Run: headless pygame with SDL's dummy video driver; simulated clock (each Clock.tick advances the game by its frame time, no real sleeping); random seed 0; keys injected as events and as key.get_pressed() state; mouse plan: one left click at the window centre at the start of phase 2, then a move to the lower-right quarter at the start of phase 3.
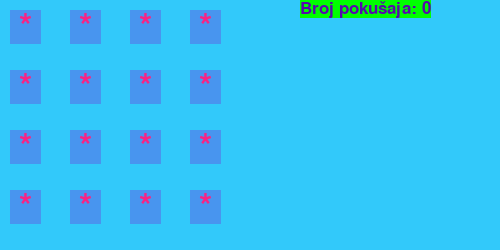
Frame 1 of 4 · flips 1–60 · no input
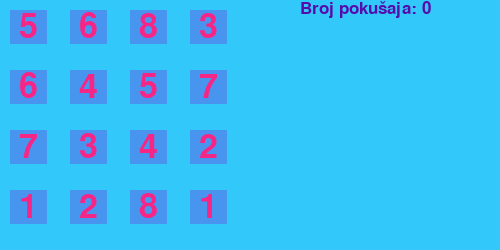
Frame 2 of 4 · flips 61–180 · clicked the window centre · tapped SPACE, RETURN · held RIGHT (→), D
Frame 3 of 4 · flips 181–300 · moved the mouse to the lower-right quarter · held DOWN (↓), S · screen unchanged from frame 2, image omitted
Frame 4 of 4 · flips 301–420 · held LEFT (←), A, UP (↑), W · screen unchanged from frame 3, image omitted

The pygame program that drew these frames:

import pygame #ucitavanje biblioteke pygame
from pygame.locals import *
import random

pygame.init()

background = (50, 201, 250)
message_color= (86, 11, 173)

screen = pygame.display.set_mode((500, 250))
screen.fill(background)
pygame.display.set_caption("Igra pamcenja")

font = pygame.font.SysFont("Viga", 25)

#razlika u odnosu na prethodnu verziju - dodavanje blanko pre i posle ispisa
#* ili broja da bi se dobilo sire polje
class Cell:
    text_color=(247, 37, 133)
    background_color = (72, 149, 239)
    cell_font = pygame.font.SysFont("Viga", 50)

    def __init__(self, topLeft, value=0):
        self.value=value
        self.guessed = False
        self.image = self.cell_font.render(' * ', True, self.text_color, self.background_color)
        self.rect = pygame.Rect(topLeft,(50,50))

    def showValue(self, yes=False):
        if yes or self.guessed:
            self.image = self.cell_font.render(f" {self.value} ", True, self.text_color, self.background_color)
        else:
            self.image = self.cell_font.render(' * ', True, self.text_color, self.background_color)


running = True

values = list(range(1, 9))
values += values

cells = []
for i in range(0, 4):
    for j in range(0, 4):
        x = random.randint(0, len(values) - 1)
        cells.append(Cell((10+i * 60, 10+j * 60), values[x]))
        del values[x]
        screen.blit(cells[-1].image, cells[-1].rect)

num_of_pairs = 0
value_of_clicked_cells=[]

num_of_pairs_mess=font.render(f"Broj pokušaja: {num_of_pairs}", True, message_color, (0,255,0))
screen.blit(num_of_pairs_mess, (300,0))

pygame.display.update()

while running:

    for event in pygame.event.get():

        if event.type == QUIT:
            running = False

        if event.type == KEYDOWN:
            screen.fill(background)
            for cell in cells:
                cell.showValue(True)
                screen.blit(cell.image,cell.rect)

            num_of_pairs_mess = font.render(f"Broj pokušaja: {num_of_pairs}", True, message_color)
            screen.blit(num_of_pairs_mess, (300, 0))

        if event.type == MOUSEBUTTONUP:
            screen.fill(background)
            pos = pygame.mouse.get_pos()

            for ind in range(0, len(cells)):
                if cells[ind].rect.collidepoint(pos) and \
                                ind not in value_of_clicked_cells:
                    value_of_clicked_cells.append(ind)

            for ind in range(0, len(cells)):
                if ind in value_of_clicked_cells:
                    cells[ind].showValue(True)

                screen.blit(cells[ind].image, cells[ind].rect)

            pygame.display.update()

            if len(value_of_clicked_cells)==2:
                screen.fill(background)

                num_of_pairs+=1
                pygame.time.wait(1000)
                if cells[value_of_clicked_cells[0]].value == cells[value_of_clicked_cells[1]].value:
                    cells[value_of_clicked_cells[0]].guessed = True
                    cells[value_of_clicked_cells[1]].guessed = True

                    #provera kraja
                    end=True
                    for cell in cells:
                        if cell.guessed == False:
                            end=False
                            break

                    if end:
                        message= font.render("Čestitamo!", True, message_color)
                        screen.blit(message, (300, 50))
                        running=False

                for cell in cells:
                    cell.showValue(False)
                    screen.blit(cell.image, cell.rect)
                value_of_clicked_cells = []

            num_of_pairs_mess = font.render(f"Broj pokušaja: {num_of_pairs}", True, message_color)
            screen.blit(num_of_pairs_mess, (300, 0))

    pygame.display.update()

pygame.time.wait(1000)
pygame.quit()
